Run: headless pygame with SDL's dummy video driver; simulated clock (each Clock.tick advances the game by its frame time, no real sleeping); random seed 0; keys injected as events and as key.get_pressed() state; no mouse input.
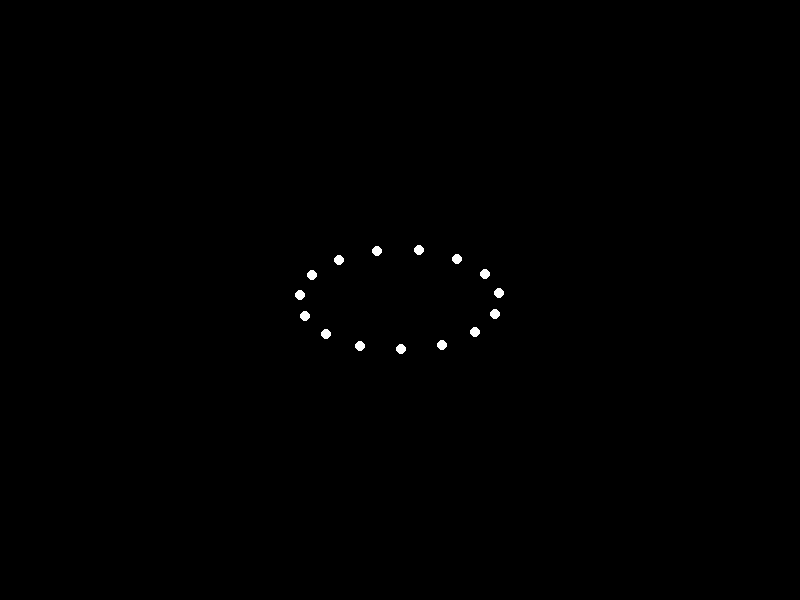
Frame 1 of 4 · flips 1–60 · no input
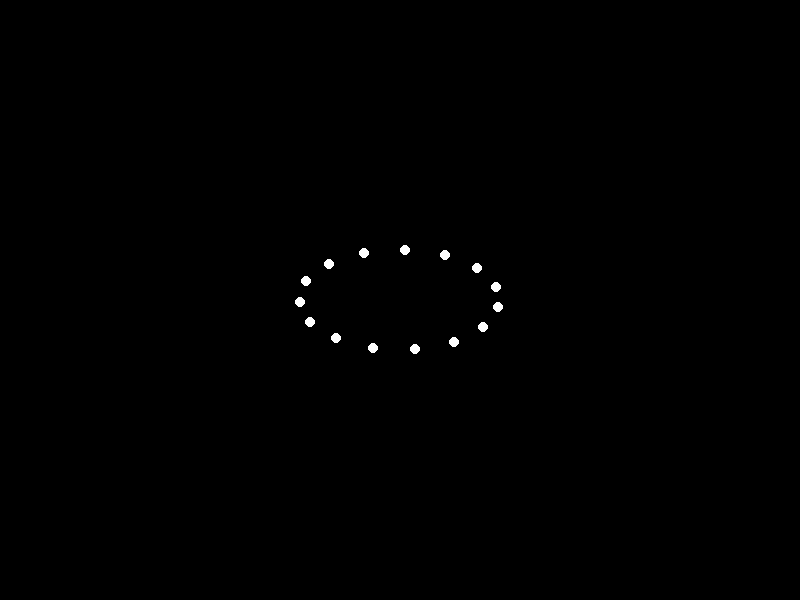
Frame 2 of 4 · flips 61–180 · tapped SPACE, RETURN · held RIGHT (→), D
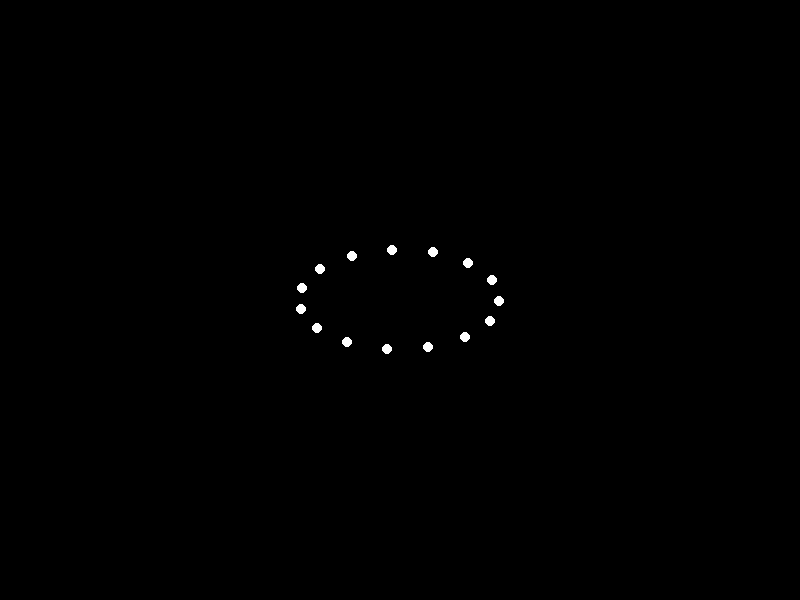
Frame 3 of 4 · flips 181–300 · held DOWN (↓), S
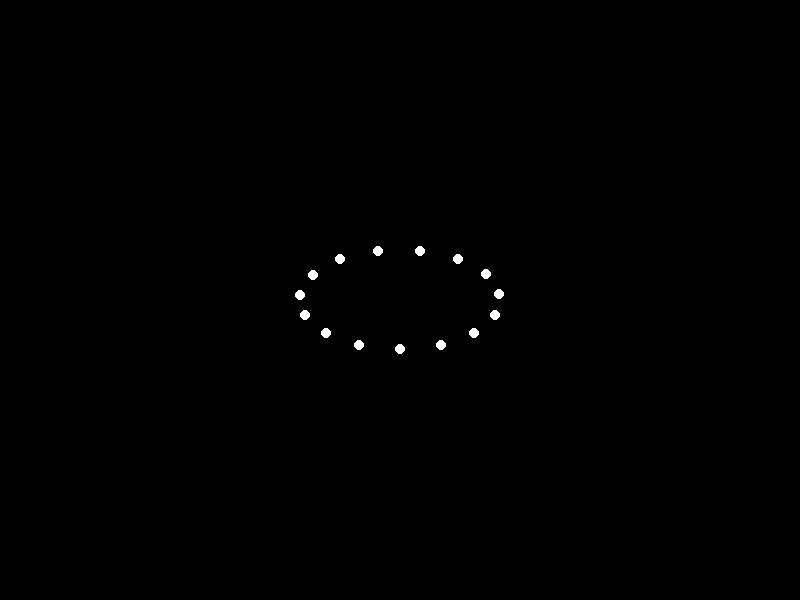
Frame 4 of 4 · flips 301–420 · held LEFT (←), A, UP (↑), W

The pygame program that drew these frames:


import pygame
import sys
import math

# Constants
WIDTH, HEIGHT = 800, 600
BACKGROUND_COLOR = (0, 0, 0)
POINT_COLOR = (255, 255, 255)
POINT_RADIUS = 5
NUM_POINTS = 15
FPS = 60

# Point-light positions
def update_positions(frame):
    positions = []
    time = frame / FPS
    for i in range(NUM_POINTS):
        angle = 2 * math.pi * i / NUM_POINTS + time * 3  # Running motion
        x = WIDTH // 2 + 100 * math.sin(angle)  # Horizontal oscillation
        y = HEIGHT // 2 + 50 * math.cos(angle)  # Vertical motion
        positions.append((x, y))
    return positions

# Main function
def main():
    pygame.init()
    screen = pygame.display.set_mode((WIDTH, HEIGHT))
    pygame.display.set_caption("Point-Light Animation of Running")
    clock = pygame.time.Clock()

    frame = 0

    while True:
        for event in pygame.event.get():
            if event.type == pygame.QUIT:
                pygame.quit()
                sys.exit()

        screen.fill(BACKGROUND_COLOR)

        # Update positions
        positions = update_positions(frame)

        # Draw point-lights
        for pos in positions:
            pygame.draw.circle(screen, POINT_COLOR, (int(pos[0]), int(pos[1])), POINT_RADIUS)

        pygame.display.flip()
        frame += 1
        clock.tick(FPS)

if __name__ == "__main__":
    main()
